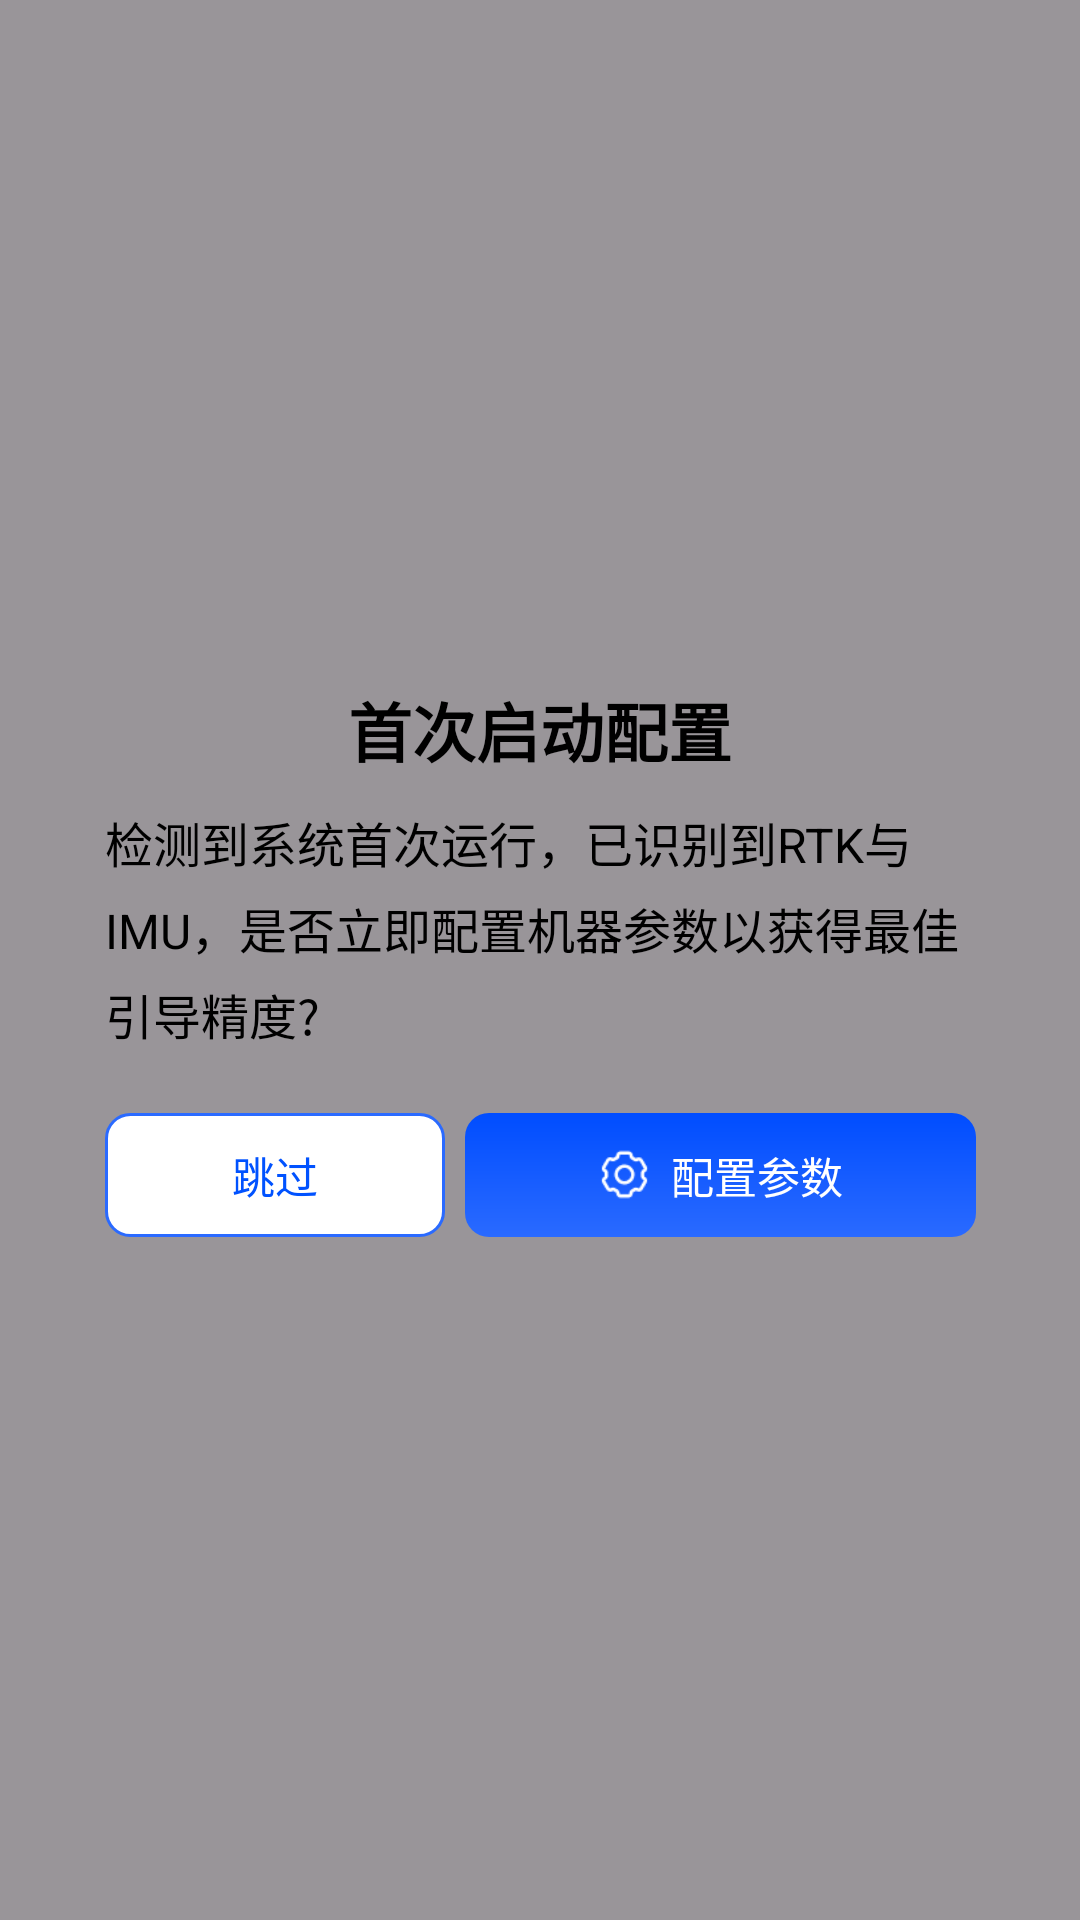

Write the Android layout XML for this screen, with the resource values it uses.
<!-- AndroidManifest.xml: application theme Theme.MyApplication -->
<!-- res/layout/dialog_first_run_config.xml -->
<?xml version="1.0" encoding="utf-8"?>
<FrameLayout xmlns:android="http://schemas.android.com/apk/res/android"
    android:layout_width="match_parent"
    android:layout_height="match_parent"
    android:background="#66000000">

    <LinearLayout
        android:layout_width="365dp"
        android:layout_height="wrap_content"
        android:layout_gravity="center"
        android:background="@drawable/first_run_config_card_bg"
        android:orientation="vertical"
        android:paddingStart="37.33dp"
        android:paddingTop="27.25dp"
        android:paddingEnd="37.33dp"
        android:paddingBottom="27.25dp">

        <TextView
            android:layout_width="match_parent"
            android:layout_height="wrap_content"
            android:gravity="center"
            android:includeFontPadding="false"
            android:text="首次启动配置"
            android:textColor="#FF000000"
            android:textSize="21.33sp"
            android:textStyle="bold" />

        <TextView
            android:layout_width="match_parent"
            android:layout_height="wrap_content"
            android:layout_marginTop="10.6dp"
            android:includeFontPadding="false"
            android:lineSpacingExtra="5.33dp"
            android:text="检测到系统首次运行，已识别到RTK与IMU，是否立即配置机器参数以获得最佳引导精度?"
            android:textColor="#FF000000"
            android:textSize="16sp" />

        <LinearLayout
            android:layout_width="match_parent"
            android:layout_height="41.33dp"
            android:layout_marginTop="21.33dp"
            android:gravity="center_vertical"
            android:orientation="horizontal">

            <TextView
                android:id="@+id/btnFirstRunSkip"
                android:layout_width="0dp"
                android:layout_height="match_parent"
                android:layout_marginEnd="6.67dp"
                android:layout_weight="0.8"
                android:background="@drawable/first_run_config_outline_btn_bg"
                android:clickable="true"
                android:focusable="true"
                android:gravity="center"
                android:includeFontPadding="false"
                android:text="跳过"
                android:textColor="#FF0052FF"
                android:textSize="14.22dp" />

            <LinearLayout
                android:id="@+id/btnFirstRunConfigure"
                android:layout_width="0dp"
                android:layout_height="match_parent"
                android:layout_weight="1.2"
                android:background="@drawable/first_run_config_filled_btn_bg"
                android:clickable="true"
                android:focusable="true"
                android:gravity="center"
                android:orientation="horizontal">

                <ImageView
                    android:layout_width="17.77dp"
                    android:layout_height="17.77dp"
                    android:src="@drawable/setting_icon" />

                <TextView
                    android:layout_width="wrap_content"
                    android:layout_height="wrap_content"
                    android:layout_marginStart="6.67dp"
                    android:includeFontPadding="false"
                    android:text="配置参数"
                    android:textColor="#FFFFFFFF"
                    android:textSize="14.22dp" />
            </LinearLayout>

        </LinearLayout>

    </LinearLayout>

</FrameLayout>
<!-- resources referenced by this layout -->
<resources>
  <!-- drawable first_run_config_filled_btn_bg (drawable) -->
  <?xml version="1.0" encoding="utf-8"?>
  <shape xmlns:android="http://schemas.android.com/apk/res/android">
      <corners android:radius="8dp" />
      <gradient
          android:type="linear"
          android:angle="90"
          android:startColor="#FF2A6AFF"
          android:endColor="#FF004DFF" />
  </shape>
  <!-- drawable first_run_config_outline_btn_bg (drawable) -->
  <?xml version="1.0" encoding="utf-8"?>
  <shape xmlns:android="http://schemas.android.com/apk/res/android">
      <solid android:color="#FFFFFFFF" />
      <corners android:radius="8dp" />
      <stroke
          android:width="1dp"
          android:color="#FF2A6AFF" />
  </shape>
  <!-- drawable setting_icon: png bitmap (drawable, 829 bytes) -->
  <style name="Theme.MyApplication" parent="Base.Theme.MyApplication" />
  <style name="Base.Theme.MyApplication" parent="Theme.Material3.DayNight.NoActionBar">
          
          
      </style>
</resources>
